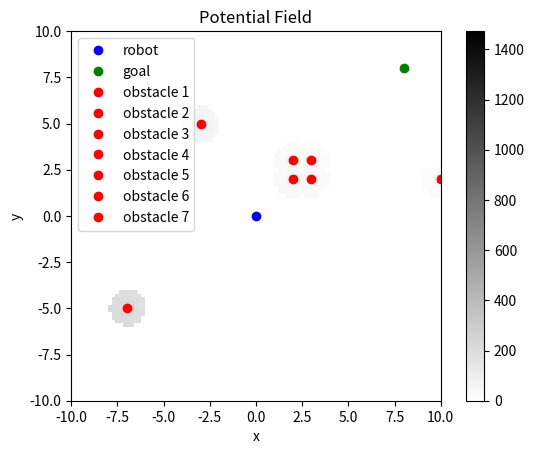

Source code (Python):
import numpy as np
import matplotlib.pyplot as plt

# Define the workspace limits
x_min, x_max = -10, 10
y_min, y_max = -10, 10

# Define the robot and goal positions
p_robot = np.array([0, 0])
p_goal = np.array([8, 8])

# Define the obstacle positions
p_obstacles = np.array([
    [2, 2],
    [-3, 5],
    [-7, -5],
    [10, 2],
    [3, 3],
    [2, 3],
    [3, 2]
])

# Define the constants
k_att = 1.0
k_rep = 10.0
R = 1.0

# Define the grid
n_points = 100
x_grid = np.linspace(x_min, x_max, n_points)
y_grid = np.linspace(y_min, y_max, n_points)
X, Y = np.meshgrid(x_grid, y_grid)

# camp potential pt fiecare punct
Z = np.zeros((n_points, n_points))
for i in range(n_points):
    for j in range(n_points):
        p = np.array([X[i,j], Y[i,j]])
        att = 0.5 * k_att * np.linalg.norm(p - p_goal)**2
        rep = 0.0
        for k in range(len(p_obstacles)):
            d = np.linalg.norm(p - p_obstacles[k])
            if d < R:
                rep += 0.5 * k_rep * (1/d - 1/R) ** 2
                Z[i, j] = att + rep




plt.imshow(Z, extent=[x_min, x_max, y_min, y_max], origin='lower', cmap='binary')
plt.colorbar()
plt.plot(p_robot[0], p_robot[1], 'bo', label='robot')
plt.plot(p_goal[0], p_goal[1], 'go', label='goal')
for k in range(len(p_obstacles)):
    plt.plot(p_obstacles[k,0], p_obstacles[k,1], 'ro', label=f'obstacle {k+1}')
plt.legend()
plt.xlabel('x')
plt.ylabel('y')
plt.title('Potential Field')
plt.show()

"""




fig, ax = plt.subplots(figsize=(8, 8))
ax.set_xlim(x_min, x_max)
ax.set_ylim(y_min, y_max)
ax.set_aspect('equal')
ax.set_xlabel('X')
ax.set_ylabel('Y')
c = ax.pcolormesh(X, Y, Z, cmap='coolwarm', shading='auto')
fig.colorbar(c, ax=ax)
ax.plot(p_robot[0], p_robot[1], 'bo', markersize=10)
ax.plot(p_goal[0], p_goal[1], 'go', markersize=10)
for i in range(len(p_obstacles)):
    ax.plot(p_obstacles[i,0], p_obstacles[i,1], 'ro', markersize=10)

plt.show()
"""

